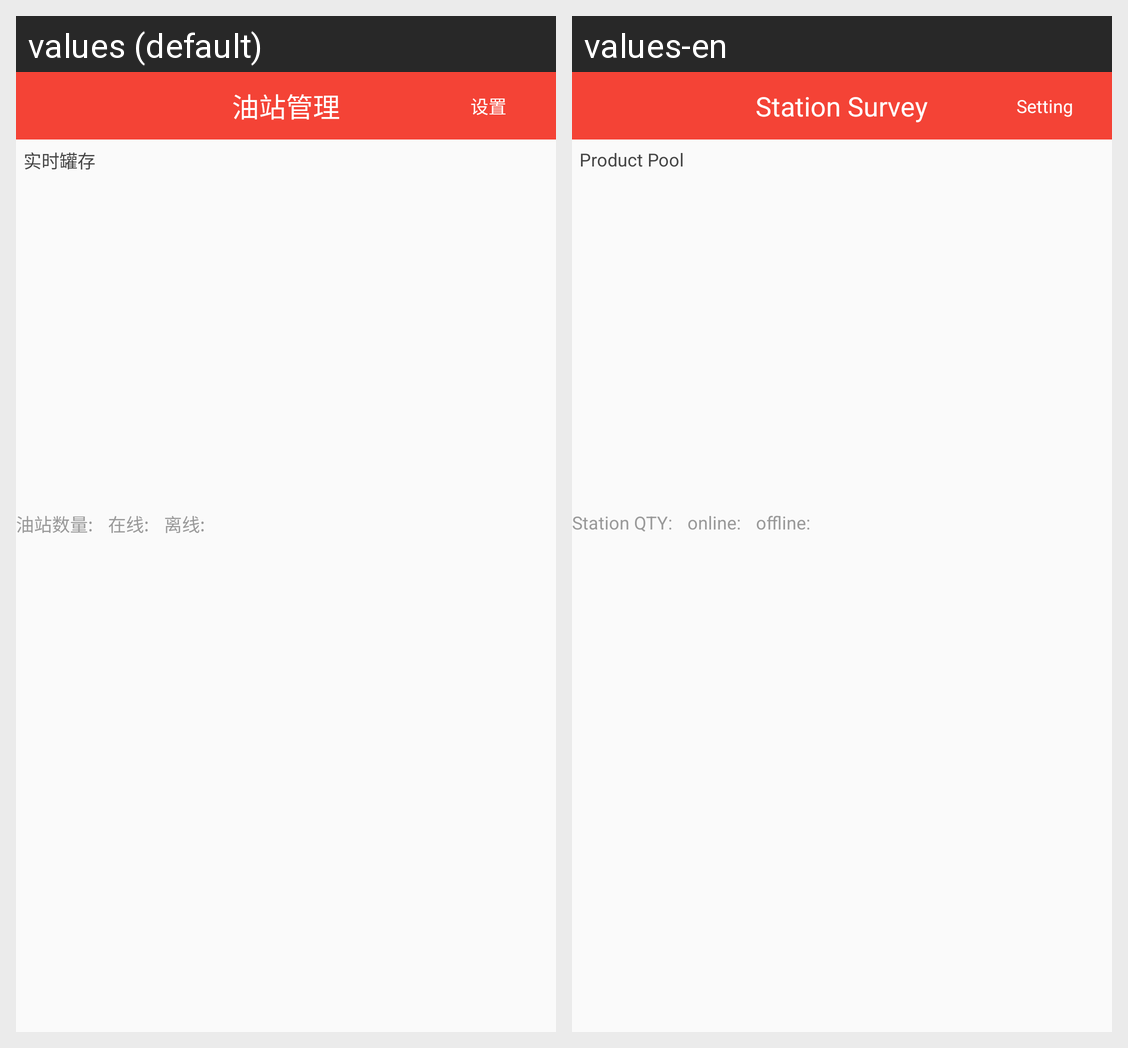

Locale-by-locale string values for the Android screen shown in this grid:
Android screen res/layout/activity_main.xml rendered under 2 locales, left to right: values (default), values-en. Device: Nexus 5 (rendered at 1080×1920; each locale shown at half size, 540×960, under a caption strip naming it); theme AppTheme.
Strings drawn on this screen, with the default value and each locale's value (text and hints the layout hard-codes, and strings that could not be matched under every locale, appear in the picture but are not listed):

oil_management
  values: 油站管理
  values-en: Station Survey

setting
  values: 设置
  values-en: Setting

real_time_storage
  values: 实时罐存
  values-en: Product Pool

station_amount
  values: 油站数量:
  values-en: Station QTY:

online
  values: 在线:
  values-en: online:

offline
  values: 离线:
  values-en: offline:
